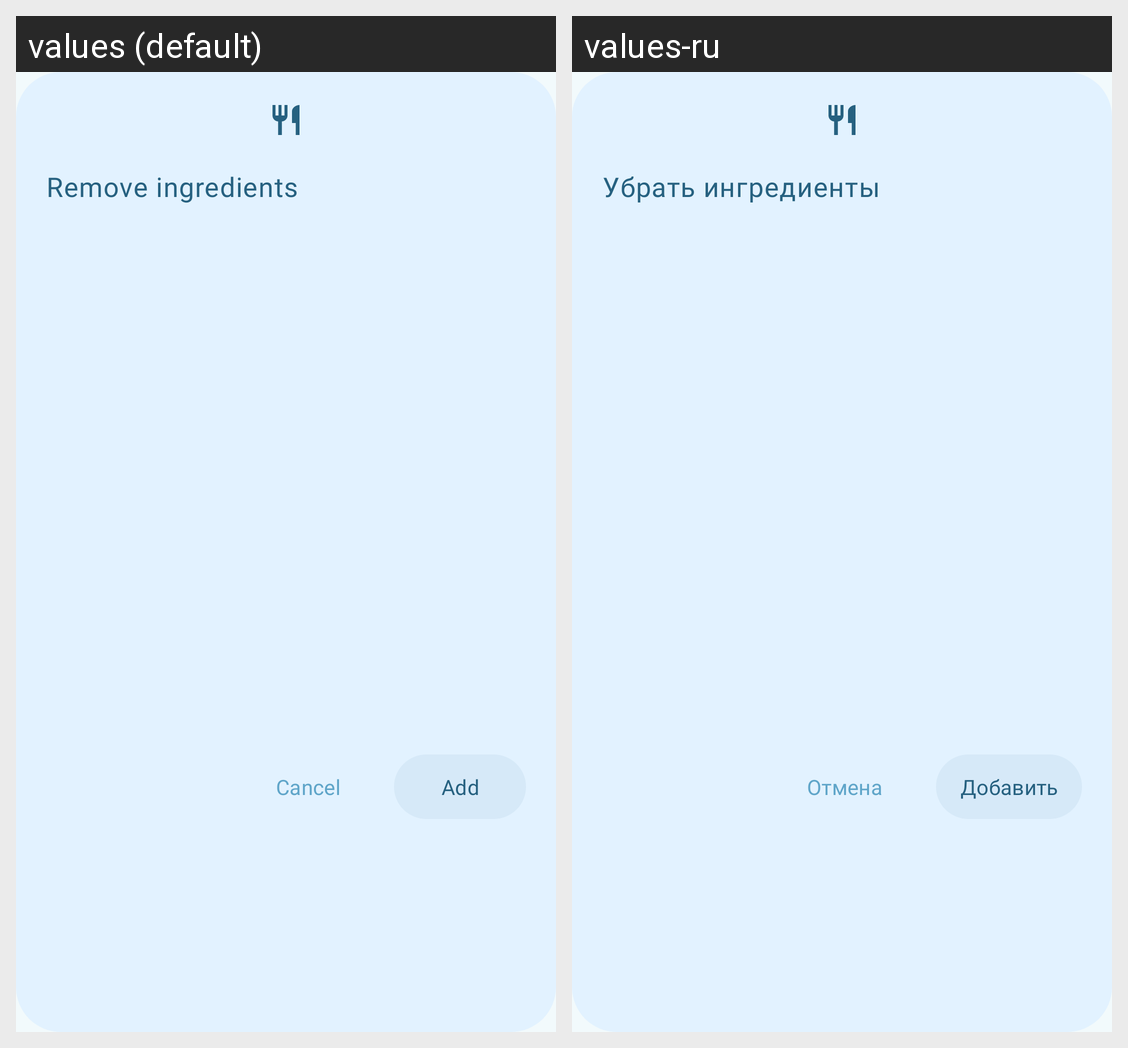

The same Android screen rendered under two of its app's locales, left to right. List the strings drawn on it with the default value and each locale's translation.
Android screen res/layout/dialog_ingredients_to_remove_order.xml rendered under 2 locales, left to right: values (default), values-ru. Device: Nexus 5 (rendered at 1080×1920; each locale shown at half size, 540×960, under a caption strip naming it); theme Theme.QuServe.
Strings drawn on this screen, with the default value and each locale's value (text and hints the layout hard-codes, and strings that could not be matched under every locale, appear in the picture but are not listed):

remove_ingredients
  values: Remove ingredients
  values-ru: Убрать ингредиенты

add
  values: Add
  values-ru: Добавить

cancel
  values: Cancel
  values-ru: Отмена
